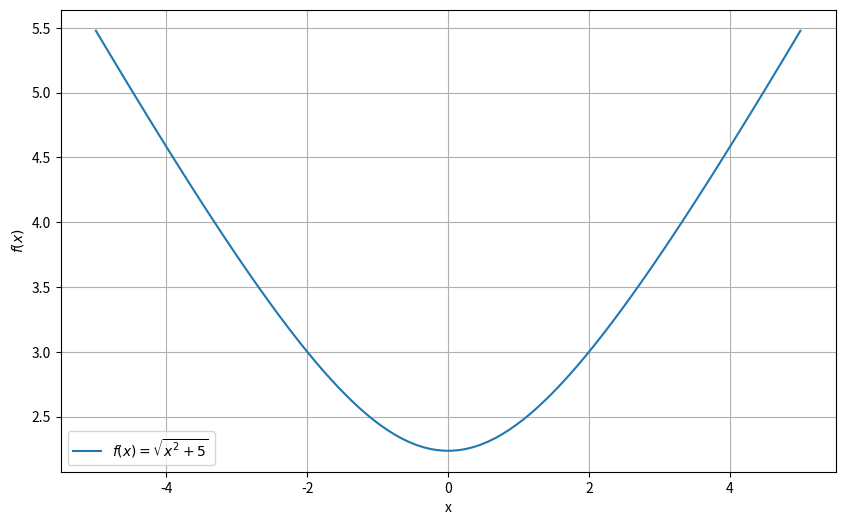

The matplotlib source for this figure: (Note: this script raises an exception after producing the figure.)
#!/usr/bin/env python
# coding: utf-8

# # Python Assignment 2

# ⏱⏱⏱**Due: 10/15/2023 11:59 PM** ⏱⏱⏱
# 
# Please submit your notebook files and upload them to your Git repository. Don't forget to include a link to your Git repository when submitting this file on Brightspace.
# 
# Collaboration is permitted and encouraged; however, it's essential to independently produce and submit your own work. If you collaborate with others, please ensure that you provide their names in the designated section.
# 
# Collaborators:_____

# (150 points total)

# I have provided some guidance in comments to help you through the steps, but feel free to approach this in a different way if you prefer. **Feel free to disregard my comments if you have an alternative approach in mind.**

# ## 1. Good presentation of your code and outputs; submitting your files to Github (10 pts)

# Ensure thorough and clear comments within your code to explain its functionality.
# 
# Enhance your plots by adding titles, legends, and axis labels where appropriate to provide clarity.
# 
# If necessary, employ LaTex notation to present mathematical explanations within the notebook.
# 
# Divide your code into multiple blocks or cells in Jupyter Notebook and provide descriptive explanations for each block to improve readability.
# 
# As part of your submission, include the notebook files and upload them to your Git repository. Additionally, remember to provide a link to your Git repository when submitting the files on Brightspace.
# 
# Please adhere to the constraint of using only the `numpy`, `scipy`, and `matplotlib` libraries for this assignment, as it is feasible to complete the task without introducing additional libraries or packages.
# 
# 

# ## 2. Implementing Gradient Descent Algorithm (60 pts)

# Given a function $f(x) = \sqrt{x^2+5}$, $x\in \mathbf{R}$.
# 
# Fact: This function is L-smooth.
# 0. Find the gradient of this function and the minimum value of this function analytically.
# 
# 
# 1. Plot this function over the interval $[-5, 5]$.
# 2. Perform the Gradient Descent algorithm to find the minimum value of $f$ for $50$ iterations ($T$) with a step size of $1$ ($\alpha$). Use the last digit of your SB ID divided by 5 and then plus 1 as the initial guess (for example, if your ID ends with 9, your initial guess $x_0$ will be $9\div5 + 1= 2.8$).
# 3. Record the values of $x_k$ at the $k$-th iteration during GD and report $x_T$.
# 4. Plot the value of $f(x_k)$ v.s. the iteration number $k$.
# 5. For each of the step sizes 5, 3, 1, and 0.5, perform gradient descent and record the values of $x_k$ in each step $k$. Plot $f(x_{k-1}) - f(x_{k})$ v.s. $k$ for each step size. Your graphs should all be included in a single plot. Examine if $f(x_{k-1}) - f(x_{k})$ (which means that $f(x_k)$ is always decreasing) is alway positive for all $k$.

# Here are some sample output graphs. Yours do not have to look exactly like mine, it is just for your reference.
# ![o1](https://raw.githubusercontent.com/wenhangao21/AMS595-Teaching/main/o1.png)
# ![o2](https://raw.githubusercontent.com/wenhangao21/AMS595-Teaching/main/o2.png)
# ![o3](https://raw.githubusercontent.com/wenhangao21/AMS595-Teaching/main/o3.png)
# 
# Please note that the graphs generated as output may not precisely match the ones I'm providing here. The disparities could be significant, as I'm presenting a general overview of the expected graph. I've adjusted certain parameters/plot information in the graph generation process to prevent disclosing the "answer/solution".&nbsp;
# 

# In[1]:


# Import necessary libraries
import numpy as np
import matplotlib.pyplot as plt

# Define the function f(x).
def f(x):
    return np.sqrt(x**2 + 5)

# Task 1: Plot the function f(x) over the interval [-5, 5].
x_range = np.linspace(-5, 5, 100)
y_values = f(x_range)
plt.figure(dpi = 300, figsize = (10, 6))  # Create a new figure
plt.plot(x_range, y_values, label='$f(x) = \\sqrt{x^2 + 5}$')  # Plot f(x) and set a label with LaTeX notation
plt.xlabel('x')
plt.ylabel('$f(x)$')  # Label the y-axis with LaTeX notation
plt.legend()
plt.grid()

# Task 2, 3, and 4: Gradient Descent
def df(x):
    return x / np.sqrt(x**2 + 5)

def gradient_descent(x_0, step_size, num_iterations):
    x_values = [x_0]  # Create a list to store x_k values
    for _ in range(num_iterations):
        x_new = x_values[-1] - step_size * df(x_values[-1])  # Update x_k using gradient descent
        x_values.append(x_new)  # Append the new x_k to the list
    return x_values  # Return the list of x_k values

# Set up/assign initial values (using the last digit of your SB ID)
last_digit = float(input("Enter the last digit of your SB ID: "))  # Input the last digit of my Student ID (7)
x_0 = last_digit / 5 + 1  # Calculate the initial value of x_0
step_size = 1  # Set the initial step size for gradient descent
num_iterations = 50  # Define the number of iterations

# Run gradient descent and record x_k values.
x_values = gradient_descent(x_0, step_size, num_iterations)  # Perform gradient descent
x_T = x_values[-1]  # Get the final x_k value (x_T)
xx=x_values

# Report x_T by printing out the value.
print("x_T:", x_T)

# Plot the value of f(x_k) vs. the iteration number.
y_values_k = [f(x) for x in x_values]
plt.figure(dpi = 300, figsize = (10, 6))  # Create a new figure
plt.plot(range(len(x_values)), y_values_k, marker='o', linestyle='-', label='$f(x_k) = \\sqrt{x_k^2 + 5}$ vs. iteration')  # Plot and label
plt.xlabel('Iteration')
plt.ylabel('$f(x_k)$')  # Label the y-axis with LaTeX notation
plt.legend()
plt.grid()

# Task 5: Varying Step Sizes
step_sizes = [5, 3, 1, 0.5]
results = []  # Create a list to store results for different step sizes
dif_x=[]

for step_size in step_sizes:
    x_values = gradient_descent(x_0, step_size, num_iterations)  # Perform gradient descent for a specific step size
    results.append(x_values)  # Append the results to the list

# Plot the difference in f(x) for different step sizes.
plt.figure(dpi = 300, figsize = (10, 6))
for i, step_size in enumerate(step_sizes):
    y_values_k = [f(x) for x in results[i]]  # Compute function values for this step size
    diff_values = [y_values_k[j - 1] - y_values_k[j] for j in range(1, len(y_values_k))]  # Calculate the difference in f(x)
    plt.plot(range(1, len(y_values_k)), diff_values, marker='o', linestyle='-', label=f'$Step Size = {step_size}$')  # Plot and label

    
plt.xlabel('Iteration')
plt.ylabel('$f(x_{k-1}) - f(x_k)$')  # Label the y-axis with LaTeX notation
plt.legend()
plt.grid()

# Plot the difference in X for different step sizes (The same plot you provided in question).
plt.figure(dpi = 300, figsize = (10, 6))
for i in range(len(step_sizes)):
    step_size = step_sizes[i]
    plt.plot(range(len(results[i])), results[i], linestyle='-', label=f'$Step Size = {step_size}$')
    
plt.xlabel('Iteration')
plt.ylabel('x for each iteration')  # Label the y-axis with LaTeX notation
plt.legend()
plt.grid()   

plt.show()


# In[ ]:





# In[ ]:





# ## 3. Linear Regression with Numpy and Graphing with Matplotlib (30 pts)

# In class, we implemented a linear regression model with one-dimensional features ( $x$-values). However, below, you will find the code for generating synthetic data where the features ( $x$-values) are now two-dimensional.
# 
# **Change the random seed to be the last two digits of your student ID. For example, if your ID is 123456987, change the random seed to be 87.**
# 
# The next step involves performing linear regression on this newly generated data. We will employ the normal equation, a topic covered in class, to determine the coefficients and intercept (weights and bias).
# 
# **Report the parameter values and plot the generated data and the regression plane (in 1D, we have a line, but in 2D, we have a plane).** `numpy.linspace`, `numpy.meshgrid`, and [Surface Plot](https://matplotlib.org/stable/gallery/mplot3d/surface3d.html) methods might be helpful in plotting the plane. You don't have to use them, it is just my suggestions.
# 
# Here are some sample output graphs. Yours do not have to look exactly like mine, it is just for your reference.
# ![o1](https://raw.githubusercontent.com/wenhangao21/AMS595-Teaching/main/o4.png)
# 
# 

# In[4]:


import numpy as np
import matplotlib.pyplot as plt

# Set the random seed based on the last two digits of your student ID
np.random.seed(77)  # Change the seed accordingly

# Generate synthetic data
X = 2 * np.random.rand(100, 2)  # Generate 100 random 2D data points
y = 4 + 4 * X[:, 0] + 0.5 * X[:, 1] + np.random.randn(100)  # Generate y values with noise

# Add a column of ones to X for the bias terms (intercept) in the normal equation
X_b = np.c_[np.ones((100, 1)), X]

# Find theta using the normal equation
theta = np.linalg.inv(X_b.T.dot(X_b)).dot(X_b.T).dot(y)

# Extract the intercept and coefficients of the regression plane
intercept, coef1, coef2 = theta[0], theta[1], theta[2]

# Print the intercept and coefficients of the regression plane
print("Intercept (Bias):", intercept)
print("Coefficient for X1:", coef1)
print("Coefficient for X2:", coef2)

# Create a mesh grid for the surface plot
x1, x2 = np.meshgrid(np.linspace(0, 2, 100), np.linspace(0, 2, 100))
y_pred = intercept + coef1 * x1 + coef2 * x2

# Plot the generated data and the regression plane
fig = plt.figure(dpi = 300, figsize = (10, 6))
ax = fig.add_subplot(111, projection='3d')  # Create a 3D subplot
ax.scatter(X[:, 0], X[:, 1], y, c='b', marker='o')  # Plot the data points in blue
ax.plot_surface(x1, x2, y_pred, color='r', alpha=0.5)  # Plot the regression plane in red

data_points = plt.Line2D([0], [0], linestyle="none", c='b', marker='o', label='Original Data')
# Add the custom legend to the plot
ax.legend(handles=[data_points])

ax.set_xlabel('X1')
ax.set_ylabel('X2')
ax.set_zlabel('Y')
ax.set_title('Linear Regression Plane')
plt.show()


# ## 4. Logistic Regression with Numpy and Graphing with Matplotlib (20 pts)

# In class, we implemented a logistic regression model to perform binary classification. Here, I provided the exact same code that we discussed in class, but the values for learning_rate and num_epochs are modified. I also removed all the comments. You task is to
# 1. Tune the Learning Rate and Number of Epochs: Your first task is to fine-tune the values for the learning_rate and num_epochs parameters. Your goal is to identify suitable values that will enable us to converge to a set of parameter values $\theta$ closely approximating the optimal parameter values $\theta^*$.
# 2. Code Explanation: To enhance code comprehension, please augment the code with meaningful comments. These comments should elucidate the purpose and functionality of each code segment, making it easier for readers to understand the logistic regression implementation.
# 
# By accomplishing these tasks, we aim to achieve a better understanding of the logistic regression model's behavior and its parameter optimization process.

# In[5]:


# Import necessary libraries
import numpy as np
import matplotlib.pyplot as plt

# Define the sigmoid function
def sigmoid(z):
    return 1 / (1 + np.exp(-z))

# Set a random seed for reproducibility
np.random.seed(595)

# Generate random data for binary classification
X = np.random.rand(2, 100)  # Generate 100 random data points in 2D
w_true = np.array([1.5, -2.5])  # True weights for the data
b_true = 1.0  # True bias
probabilities = sigmoid(np.dot(w_true.T, X) + b_true)  # Calculate probabilities
Y = (probabilities > 0.5).astype(int)  # Create binary labels based on probabilities

# Add some noise to the data
X = X + 0.3 * np.random.rand(2, 100) - 0.1 * np.random.rand(2, 100)

# Split the data into training and testing sets
X_train, X_test = X[:, :80], X[:, 80:]
Y_train, Y_test = Y[:80], Y[80:]

# Initialize model parameters
w = np.zeros(X.shape[0])
b = 0.0

# Define the learning rate and number of epochs
learning_rate = 14  # We can tune this value
num_epochs = 100  # We can tune this value

# Training the logistic regression model
for epoch in range(num_epochs):
    # Calculate the predicted probabilities for the training set
    A_train = sigmoid(np.dot(w.T, X_train) + b)

    # Compute gradients for the model parameters
    dJdw = np.dot(X_train, (A_train - Y_train).T) / len(Y_train)
    dJdb = np.mean(A_train - Y_train)

    # Update model parameters using gradient descent
    w -= learning_rate * dJdw
    b -= learning_rate * dJdb

# Make predictions on the training and testing sets
A_train = sigmoid(np.dot(w.T, X_train) + b)
predictions_train = (A_train > 0.5).astype(int)

A_test = sigmoid(np.dot(w.T, X_test) + b)
predictions_test = (A_test > 0.5).astype(int)

# Calculate and print the training and testing accuracy
train_accuracy = np.mean(predictions_train == Y_train)
test_accuracy = np.mean(predictions_test == Y_test)
print(f"Training Set Accuracy: {train_accuracy:.2f}")
print(f"Test Set Accuracy: {test_accuracy:.2f}")

plt.figure(dpi = 300, figsize = (10, 6))
# Plot the decision boundary for the training set
plt.scatter(X[0, :80], X[1, :80], c=Y[:80], cmap=plt.cm.Paired)
plt.xlim(-0.2, 1.2)
plt.ylim(-0.2, 1.2)
ax = plt.gca()

# Create a mesh grid to plot the decision boundary
xlim = ax.get_xlim()
ylim = ax.get_ylim()
xx, yy = np.meshgrid(np.linspace(xlim[0], xlim[1], 50), np.linspace(ylim[0], ylim[1], 50))
Z = np.dot(w.T, np.c_[xx.ravel(), yy.ravel()].T) + b
Z = sigmoid(Z)
Z = Z.reshape(xx.shape)

# Plot the decision boundary
plt.contour(xx, yy, Z, colors='k', levels=[0.5], alpha=0.5, linestyles=['--'])
plt.xlabel('Feature 1')
plt.ylabel('Feature 2')
plt.title('Logistic Regression Decision Boundary')
plt.show()

plt.figure(dpi = 300, figsize = (10, 6))
# Plot the decision boundary for the testing set
plt.scatter(X[0, 80:], X[1, 80:], c=Y[80:], cmap=plt.cm.Paired)
plt.xlim(-0.2, 1.2)
plt.ylim(-0.2, 1.2)
ax = plt.gca()

# Create a mesh grid to plot the decision boundary
xlim = ax.get_xlim()
ylim = ax.get_ylim()
xx, yy = np.meshgrid(np.linspace(xlim[0], xlim[1], 50), np.linspace(ylim[0], ylim[1], 50))
Z = np.dot(w.T, np.c_[xx.ravel(), yy.ravel()].T) + b
Z = sigmoid(Z)
Z = Z.reshape(xx.shape)

# Plot the decision boundary
plt.contour(xx, yy, Z, colors='k', levels=[0.5], alpha=0.5, linestyles=['--'])
plt.xlabel('Feature 1')
plt.ylabel('Feature 2')
plt.title('Logistic Regression Decision Boundary')
plt.show()


# In[ ]:





# In[ ]:





# ## 5. Image Binary Classification (30 pts)
# 
# 

# For Question 5 of the Python project, please complete it using two distinct Jupyter Notebook scripts. This entails using one notebook for the original dataset and another for the modified dataset. Consequently, you will be submitting a total of three .ipynb files as part of your Python project, ensuring clear separation and organization of your work.
# 
# Your tasks:
# 1. Your first task is to re-implement the classification model that was covered in our class. Please start from scratch and write the code independently. You can refer to the original code provided on Brightspace if you encounter any difficulties, but try to write the code on your own to reinforce your understanding.
# 
# 2. After implementing the classification model, **report the indices of all the images in the test set for which the model's predictions are incorrect.** To maintain consistency with Python’s convention, please begin your indexing with 0. Additionally, **display the images of 4 of these failed cases for visual examination (you can display more if you like)**. This analysis might help us identify instances where the model is struggling in some applications.
# 
# 3. Now you will modify the code to treat the dataset differently. The first 160 images plus the last digit of your Student ID will constitute the new training set, while the remaining images in the original training set will be your new test set. There are 209 images in the original training set. For example, if your ID ends with 0, the first 160 images will form your training set, and the remaining 49 images will be part of your test set. The test dataset is discarded and no longer used. Re-train the model using this modified dataset and **report the training and test accuracies**. Additionally, **provide the indices of all the images in the test set for which the model's predictions are incorrect. Display 4 of these misclassified images for further examination.**
# 
# By completing these tasks, you'll gain valuable insights into the classification model's performance and its behavior under different training and testing conditions.

# 
#  Download datasets: [train](https://drive.google.com/file/d/1I1_zbX9aqvl7FaRW1qR36R4PCL7awBlH/view?usp=drive_link), [test](https://drive.google.com/file/d/1nDk_E5crLPsmLKwq8iykS8s26Xerf_X0/view?usp=drive_link)
